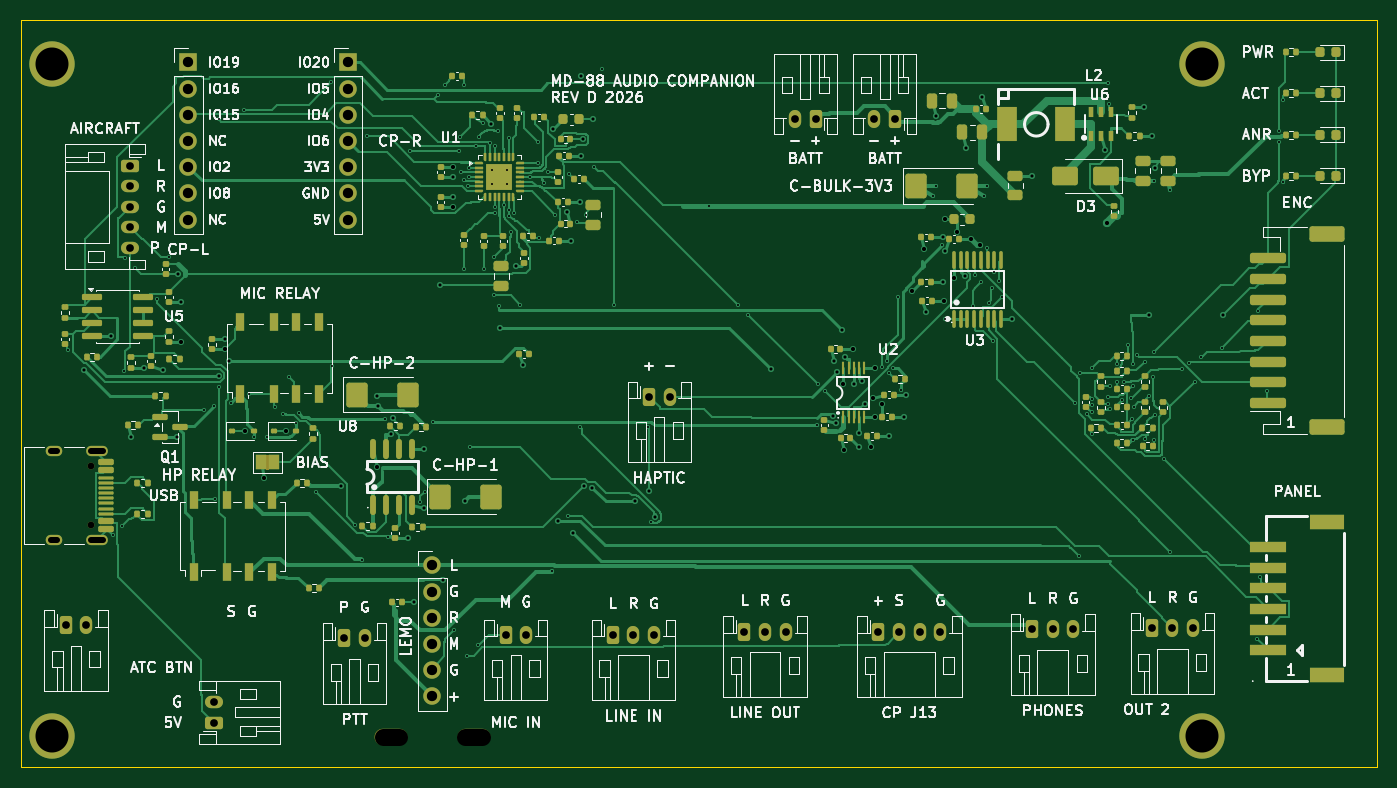
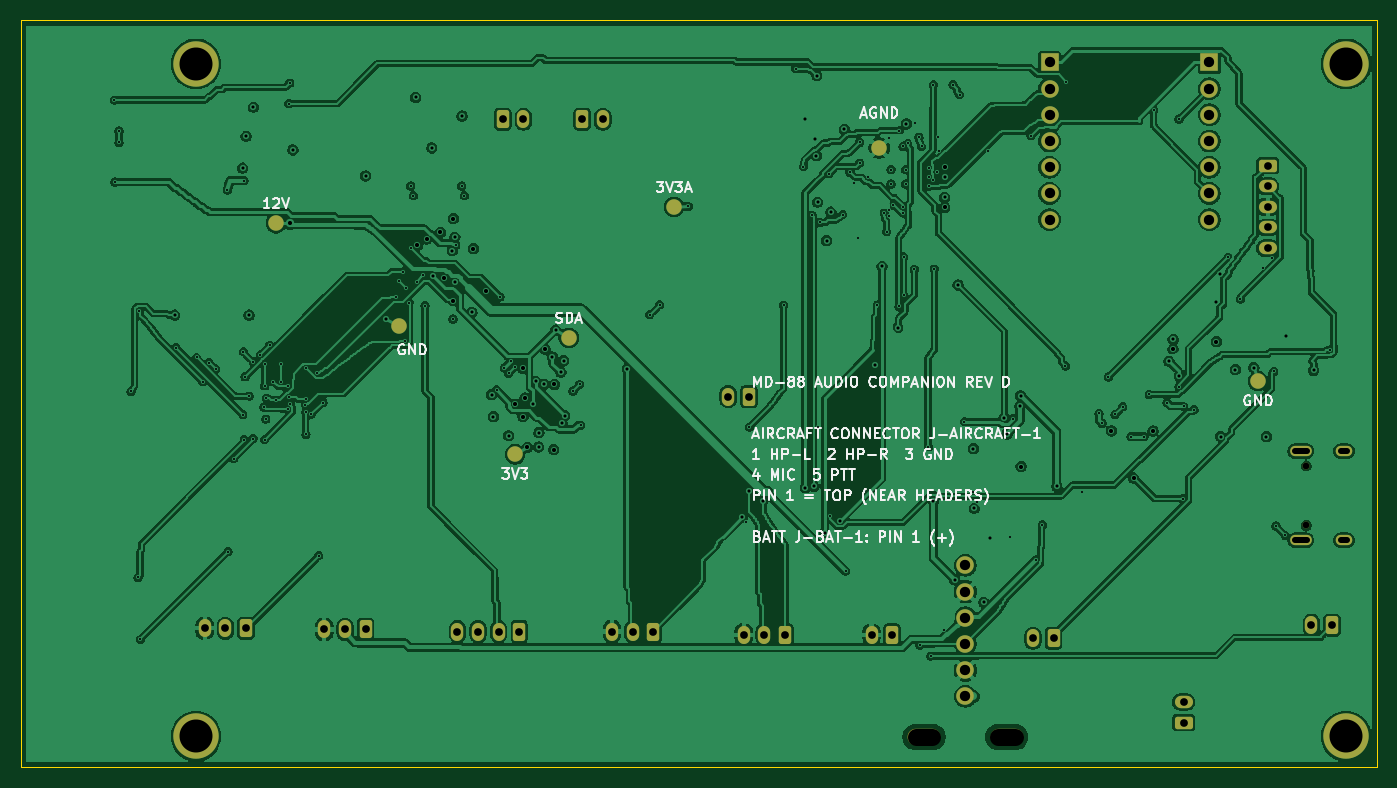
Circuit board: 10 layer files. Board 131.5 x 72.4 mm.
- bottom_copper: audio_companion-B_Cu.gbl (407621 bytes)
- bottom_mask: audio_companion-B_Mask.gbs (4172 bytes)
- bottom_silk: audio_companion-B_Silkscreen.gbo (48081 bytes)
- outline: audio_companion-Edge_Cuts.gm1 (620 bytes)
- top_copper: audio_companion-F_Cu.gtl (114077 bytes)
- top_mask: audio_companion-F_Mask.gts (19885 bytes)
- paste: audio_companion-F_Paste.gtp (16921 bytes)
- top_silk: audio_companion-F_Silkscreen.gto (137417 bytes)
- drill: audio_companion-NPTH.drl (488 bytes)
- drill: audio_companion-PTH.drl (5677 bytes)

=== bottom_copper: audio_companion-B_Cu.gbl (407621 bytes, source omitted) ===
=== bottom_mask: audio_companion-B_Mask.gbs ===
%TF.GenerationSoftware,KiCad,Pcbnew,10.0.1*%
%TF.CreationDate,2026-10-17T21:43:44-04:00*%
%TF.ProjectId,export_origin7,6578706f-7274-45f6-9f72-6967696e372e,1.0*%
%TF.SameCoordinates,Original*%
%TF.FileFunction,Soldermask,Bot*%
%TF.FilePolarity,Negative*%
%FSLAX46Y46*%
G04 Gerber Fmt 4.6, Leading zero omitted, Abs format (unit mm)*
G04 Created by KiCad (PCBNEW 10.0.1) date 2026-10-17 21:43:44*
%MOMM*%
%LPD*%
G01*
G04 APERTURE LIST*
G04 Aperture macros list*
%AMRoundRect*
0 Rectangle with rounded corners*
0 $1 Rounding radius*
0 $2 $3 $4 $5 $6 $7 $8 $9 X,Y pos of 4 corners*
0 Add a 4 corners polygon primitive as box body*
4,1,4,$2,$3,$4,$5,$6,$7,$8,$9,$2,$3,0*
0 Add four circle primitives for the rounded corners*
1,1,$1+$1,$2,$3*
1,1,$1+$1,$4,$5*
1,1,$1+$1,$6,$7*
1,1,$1+$1,$8,$9*
0 Add four rect primitives between the rounded corners*
20,1,$1+$1,$2,$3,$4,$5,0*
20,1,$1+$1,$4,$5,$6,$7,0*
20,1,$1+$1,$6,$7,$8,$9,0*
20,1,$1+$1,$8,$9,$2,$3,0*%
G04 Aperture macros list end*
%ADD10RoundRect,0.250000X0.350000X0.625000X-0.350000X0.625000X-0.350000X-0.625000X0.350000X-0.625000X0*%
%ADD11O,1.200000X1.750000*%
%ADD12R,1.700000X1.700000*%
%ADD13C,1.700000*%
%ADD14RoundRect,0.250000X-0.350000X-0.625000X0.350000X-0.625000X0.350000X0.625000X-0.350000X0.625000X0*%
%ADD15RoundRect,0.250000X-0.625000X0.350000X-0.625000X-0.350000X0.625000X-0.350000X0.625000X0.350000X0*%
%ADD16O,1.750000X1.200000*%
%ADD17C,4.400000*%
%ADD18C,0.650000*%
%ADD19O,2.100000X1.000000*%
%ADD20O,1.600000X1.000000*%
%ADD21O,3.200000X1.600000*%
%ADD22RoundRect,0.250000X0.625000X-0.350000X0.625000X0.350000X-0.625000X0.350000X-0.625000X-0.350000X0*%
%ADD23C,1.500000*%
G04 APERTURE END LIST*
D10*
%TO.C,J-BAT-2*%
X77059000Y62835000D03*
D11*
X75059000Y62835000D03*
%TD*%
D12*
%TO.C,HDR-CP-L-1*%
X16259000Y68335000D03*
D13*
X16259000Y65795000D03*
X16259000Y63255000D03*
X16259000Y60715000D03*
X16259000Y58175000D03*
X16259000Y55635000D03*
X16259000Y53095000D03*
%TD*%
D14*
%TO.C,J-BTN-1*%
X4359000Y13785000D03*
D11*
X6359000Y13785000D03*
%TD*%
D14*
%TO.C,PTT_PASS/GND-1*%
X31359000Y12515000D03*
D11*
X33359000Y12515000D03*
%TD*%
D15*
%TO.C,J-AIRCRAFT-1*%
X10609000Y58335000D03*
D16*
X10609000Y56335000D03*
X10609000Y54335000D03*
X10609000Y52335000D03*
X10609000Y50335000D03*
%TD*%
D17*
%TO.C,H4*%
X114500000Y3000000D03*
%TD*%
D14*
%TO.C,J-MIC-IN-1*%
X47009000Y12865000D03*
D11*
X49009000Y12865000D03*
%TD*%
D14*
%TO.C,J-35-3*%
X109659000Y13465000D03*
D11*
X111659000Y13465000D03*
X113659000Y13465000D03*
%TD*%
D17*
%TO.C,H2*%
X114500000Y68200000D03*
%TD*%
D10*
%TO.C,J-BAT-1*%
X84759000Y62835000D03*
D11*
X82759000Y62835000D03*
%TD*%
D17*
%TO.C,H3*%
X3000000Y3000000D03*
%TD*%
D18*
%TO.C,J-USB-1*%
X6859000Y29225000D03*
X6859000Y23445000D03*
D19*
X7389000Y30655000D03*
D20*
X3209000Y30655000D03*
D19*
X7389000Y22015000D03*
D20*
X3209000Y22015000D03*
%TD*%
D14*
%TO.C,J-635-IN-1*%
X98059000Y13365000D03*
D11*
X100059000Y13365000D03*
X102059000Y13365000D03*
%TD*%
D14*
%TO.C,J-35-2*%
X70159000Y13165000D03*
D11*
X72159000Y13165000D03*
X74159000Y13165000D03*
%TD*%
D21*
%TO.C,J-LEMO-1*%
X35909000Y2935000D03*
X43909000Y2935000D03*
D13*
X39909000Y19575000D03*
X39909000Y17035000D03*
X39909000Y14495000D03*
X39909000Y11955000D03*
X39909000Y9415000D03*
X39909000Y6875000D03*
%TD*%
D17*
%TO.C,H1*%
X3000000Y68200000D03*
%TD*%
D14*
%TO.C,J-35-1*%
X57409000Y12865000D03*
D11*
X59409000Y12865000D03*
X61409000Y12865000D03*
%TD*%
D12*
%TO.C,HDR-CP-R-1*%
X31753000Y68335000D03*
D13*
X31753000Y65795000D03*
X31753000Y63255000D03*
X31753000Y60715000D03*
X31753000Y58175000D03*
X31753000Y55635000D03*
X31753000Y53095000D03*
%TD*%
D22*
%TO.C,J-USB5V-1*%
X18759000Y4335000D03*
D16*
X18759000Y6335000D03*
%TD*%
D14*
%TO.C,J-BTN-IN-1*%
X83159000Y13165000D03*
D11*
X85159000Y13165000D03*
X87159000Y13165000D03*
X89159000Y13165000D03*
%TD*%
D14*
%TO.C,J-HAPTIC-1*%
X60909000Y35935000D03*
D11*
X62909000Y35935000D03*
%TD*%
D23*
%TO.C,TP7*%
X78359000Y41635000D03*
%TD*%
%TO.C,TP1*%
X94859000Y42735000D03*
%TD*%
%TO.C,TP3*%
X83559000Y30335000D03*
%TD*%
%TO.C,TP6*%
X48259000Y60035001D03*
%TD*%
%TO.C,TP4*%
X68159000Y54335000D03*
%TD*%
%TO.C,TP2*%
X11559000Y37435000D03*
%TD*%
%TO.C,TP5*%
X106759000Y52735000D03*
%TD*%
M02*

=== bottom_silk: audio_companion-B_Silkscreen.gbo (48081 bytes, source omitted) ===
=== outline: audio_companion-Edge_Cuts.gm1 ===
%TF.GenerationSoftware,KiCad,Pcbnew,10.0.1*%
%TF.CreationDate,2026-10-17T21:43:44-04:00*%
%TF.ProjectId,export_origin7,6578706f-7274-45f6-9f72-6967696e372e,1.0*%
%TF.SameCoordinates,Original*%
%TF.FileFunction,Profile,NP*%
%FSLAX46Y46*%
G04 Gerber Fmt 4.6, Leading zero omitted, Abs format (unit mm)*
G04 Created by KiCad (PCBNEW 10.0.1) date 2026-10-17 21:43:44*
%MOMM*%
%LPD*%
G01*
G04 APERTURE LIST*
%TA.AperFunction,Profile*%
%ADD10C,0.100000*%
%TD*%
G04 APERTURE END LIST*
D10*
X0Y72410000D02*
X131500000Y72410000D01*
X0Y0D02*
X0Y72410000D01*
X131500000Y72410000D02*
X131500000Y0D01*
X131500000Y0D02*
X0Y0D01*
M02*

=== top_copper: audio_companion-F_Cu.gtl (114077 bytes, source omitted) ===
=== top_mask: audio_companion-F_Mask.gts (19885 bytes, source omitted) ===
=== paste: audio_companion-F_Paste.gtp (16921 bytes, source omitted) ===
=== top_silk: audio_companion-F_Silkscreen.gto (137417 bytes, source omitted) ===
=== drill: audio_companion-NPTH.drl ===
M48
; DRILL file KiCad 10.0.1 date 2026-10-17T21:43:44
; FORMAT={-:-/ absolute / metric / decimal}
; #@! TF.CreationDate,2026-10-17T21:43:44-04:00
; #@! TF.GenerationSoftware,Kicad,Pcbnew,10.0.1
; #@! TF.FileFunction,NonPlated,1,4,NPTH
FMAT,2
METRIC
; #@! TA.AperFunction,NonPlated,NPTH,ComponentDrill
T1C0.650
; #@! TA.AperFunction,NonPlated,NPTH,ComponentDrill
T2C1.600
%
G90
G05
T1
X6.859Y29.225
X6.859Y23.445
T2
X35.109Y2.935G85X36.709Y2.935
G05
X43.109Y2.935G85X44.709Y2.935
G05
M30

=== drill: audio_companion-PTH.drl ===
M48
; DRILL file KiCad 10.0.1 date 2026-10-17T21:43:44
; FORMAT={-:-/ absolute / metric / decimal}
; #@! TF.CreationDate,2026-10-17T21:43:44-04:00
; #@! TF.GenerationSoftware,Kicad,Pcbnew,10.0.1
; #@! TF.FileFunction,Plated,1,4,PTH
FMAT,2
METRIC
; #@! TA.AperFunction,Plated,PTH,ViaDrill
T1C0.200
; #@! TA.AperFunction,Plated,PTH,ViaDrill
T2C0.300
; #@! TA.AperFunction,Plated,PTH,ViaDrill
T3C0.400
; #@! TA.AperFunction,Plated,PTH,ComponentDrill
T4C0.600
; #@! TA.AperFunction,Plated,PTH,ComponentDrill
T5C0.750
; #@! TA.AperFunction,Plated,PTH,ComponentDrill
T6C1.000
; #@! TA.AperFunction,Plated,PTH,ComponentDrill
T7C3.200
%
G90
G05
T1
X4.611Y40.455
X8.904Y22.485
X9.804Y23.385
X10.009Y38.385
X10.159Y49.335
X11.059Y48.435
X13.259Y45.385
X14.409Y49.485
X17.734Y34.665
X18.759Y35.005
X18.809Y26.04
X19.209Y62.845
X19.209Y36.885
X20.359Y35.355
X21.659Y63.735
X22.111Y36.155
X22.609Y32.065
X23.859Y32.065
X24.659Y34.955
X25.409Y34.205
X26.059Y37.835
X26.659Y33.36
X26.959Y34.31
X28.619Y26.695
X30.109Y66.435
X30.209Y38.919
X32.457Y23.504
X33.059Y20.105
X33.549Y61.225
X35.309Y33.81
X35.625Y22.37
X37.751Y59.736
X38.758Y25.731
X39.208Y26.731
X40.009Y33.51
X40.468Y65.219
X41.118Y66.169
X42.009Y13.335
X42.501Y59.736
X42.601Y61.086
X42.659Y57.685
X42.934Y48.303
X43.003Y56.945
X43.009Y66.169
X43.259Y10.785
X43.403Y56.355
X43.459Y58.135
X43.459Y57.235
X43.518Y31.028
X44.159Y60.185
X44.309Y11.865
X44.409Y61.085
X44.823Y62.486
X44.87Y48.276
X45.509Y60.485
X45.709Y57.935
X45.709Y56.535
X45.901Y49.473
X45.901Y45.773
X45.934Y53.735
X45.959Y60.185
X45.959Y54.285
X46.309Y61.735
X46.359Y44.685
X46.884Y54.485
X47.109Y57.935
X47.109Y56.535
X47.309Y60.985
X47.309Y53.985
X47.309Y53.485
X47.535Y51.935
X47.785Y53.735
X48.451Y44.823
X49.359Y57.235
X50.151Y60.597
X50.159Y58.585
X50.283Y51.331
X50.709Y56.635
X51.109Y57.665
X51.522Y19.017
X51.809Y53.585
X53.084Y24.365
X53.159Y57.535
X53.959Y52.835
X54.183Y33.031
X54.766Y53.517
X55.609Y58.235
X56.366Y67.735
X57.544Y44.802
X60.844Y33.002
X61.133Y23.781
X66.759Y54.385
X69.559Y44.835
X70.509Y43.885
X77.209Y33.16
X77.309Y37.135
X77.959Y36.485
X83.54Y38.855
X83.96Y39.355
X84.19Y38.205
X84.61Y38.705
X85.04Y45.605
X85.359Y36.61
X88.482Y55.409
X88.736Y56.359
X89.31Y50.635
X89.579Y43.465
X92.309Y44.755
X92.509Y47.705
X93.109Y47.055
X93.422Y55.409
X93.64Y50.355
X93.676Y56.359
X93.839Y45.055
X94.189Y46.505
X94.239Y41.365
X94.389Y48.055
X94.839Y47.155
X95.139Y45.565
X102.189Y35.365
X102.609Y20.507
X102.741Y38.228
X103.339Y34.265
X103.839Y38.665
X103.85Y35.71
X103.85Y34.43
X103.85Y32.28
X103.889Y35.155
X105.4Y35.22
X105.406Y66.335
X105.45Y35.86
X105.509Y64.335
X105.6Y36.92
X105.6Y34.72
X106.24Y39.11
X106.29Y37.36
X106.77Y35.6
X107.0Y37.37
X107.36Y40.91
X107.67Y35.8
X107.73Y33.76
X107.83Y39.135
X107.83Y36.985
X107.85Y31.77
X107.9Y34.92
X108.26Y40.01
X108.96Y39.335
X108.96Y31.86
X109.35Y35.985
X109.739Y37.855
X109.83Y31.76
X109.859Y56.885
X109.91Y40.285
X109.96Y34.185
X110.86Y29.91
X111.389Y20.915
X111.455Y55.967
X112.6Y38.635
X113.25Y39.235
X113.84Y37.385
X114.45Y39.735
X116.46Y40.685
X119.889Y12.415
X119.99Y44.235
X120.13Y18.41
X120.809Y36.435
X121.96Y61.685
X121.96Y60.585
X122.36Y56.735
X122.406Y64.685
T2
X6.144Y38.49
X8.784Y41.765
X10.73Y32.063
X11.937Y38.753
X13.749Y38.563
X15.171Y32.065
X15.251Y47.831
X15.569Y45.095
X19.179Y37.927
X19.769Y41.475
X20.177Y39.385
X31.048Y27.227
X34.566Y36.009
X34.631Y34.996
X35.88Y32.316
X36.123Y33.89
X37.508Y22.263
X38.112Y15.991
X39.053Y25.121
X39.143Y30.885
X40.618Y46.772
X40.966Y18.181
X41.919Y57.205
X41.921Y55.247
X43.029Y25.845
X45.628Y62.373
X46.489Y42.624
X47.987Y48.57
X48.653Y38.967
X51.644Y61.836
X52.057Y23.894
X52.955Y53.824
X53.368Y51.058
X53.557Y22.753
X54.248Y54.796
X54.316Y67.065
X54.357Y59.292
X54.479Y60.864
X54.616Y27.227
X55.427Y27.111
X55.502Y62.809
X59.539Y25.814
X60.898Y26.835
X61.534Y24.275
X72.691Y38.634
X78.774Y34.087
X78.858Y39.415
X79.029Y33.355
X79.126Y38.305
X79.621Y42.384
X79.96Y39.784
X80.759Y37.135
X81.259Y32.435
X81.273Y31.051
X81.574Y37.433
X81.828Y35.237
X84.184Y32.137
X85.669Y33.985
X85.852Y36.14
X87.745Y44.111
X88.71Y63.142
X89.403Y51.387
X89.403Y47.023
X89.655Y50.087
X91.499Y47.608
X91.641Y60.055
X93.197Y64.953
X96.111Y43.465
X98.067Y57.336
X105.103Y59.858
X108.929Y63.995
X109.359Y43.835
X109.639Y61.185
X109.984Y58.092
X116.559Y43.835
T3
X15.579Y41.255
X19.769Y40.515
X21.709Y32.615
X23.597Y28.04
X25.759Y32.615
X34.503Y29.153
X41.919Y58.165
X41.921Y54.287
X79.759Y37.135
X79.822Y30.789
X80.654Y40.533
X82.389Y31.019
X82.621Y35.796
X82.809Y38.685
X82.809Y33.985
X83.529Y35.195
X86.428Y46.167
X87.607Y50.269
X89.541Y45.228
X89.561Y53.181
X90.479Y47.439
X90.816Y51.858
X92.139Y51.205
X93.039Y50.592
X105.348Y52.723
T5
X4.359Y13.785
X6.359Y13.785
X10.609Y58.335
X10.609Y56.335
X10.609Y54.335
X10.609Y52.335
X10.609Y50.335
X18.759Y6.335
X18.759Y4.335
X31.359Y12.515
X33.359Y12.515
X47.009Y12.865
X49.009Y12.865
X57.409Y12.865
X59.409Y12.865
X60.909Y35.935
X61.409Y12.865
X62.909Y35.935
X70.159Y13.165
X72.159Y13.165
X74.159Y13.165
X75.059Y62.835
X77.059Y62.835
X82.759Y62.835
X83.159Y13.165
X84.759Y62.835
X85.159Y13.165
X87.159Y13.165
X89.159Y13.165
X98.059Y13.365
X100.059Y13.365
X102.059Y13.365
X109.659Y13.465
X111.659Y13.465
X113.659Y13.465
T6
X16.259Y68.335
X16.259Y65.795
X16.259Y63.255
X16.259Y60.715
X16.259Y58.175
X16.259Y55.635
X16.259Y53.095
X31.753Y68.335
X31.753Y65.795
X31.753Y63.255
X31.753Y60.715
X31.753Y58.175
X31.753Y55.635
X31.753Y53.095
X39.909Y19.575
X39.909Y17.035
X39.909Y14.495
X39.909Y11.955
X39.909Y9.415
X39.909Y6.875
T7
X3.0Y68.2
X3.0Y3.0
X114.5Y68.2
X114.5Y3.0
T4
X3.509Y30.655G85X2.909Y30.655
G05
X3.509Y22.015G85X2.909Y22.015
G05
X7.939Y30.655G85X6.839Y30.655
G05
X7.939Y22.015G85X6.839Y22.015
G05
M30
